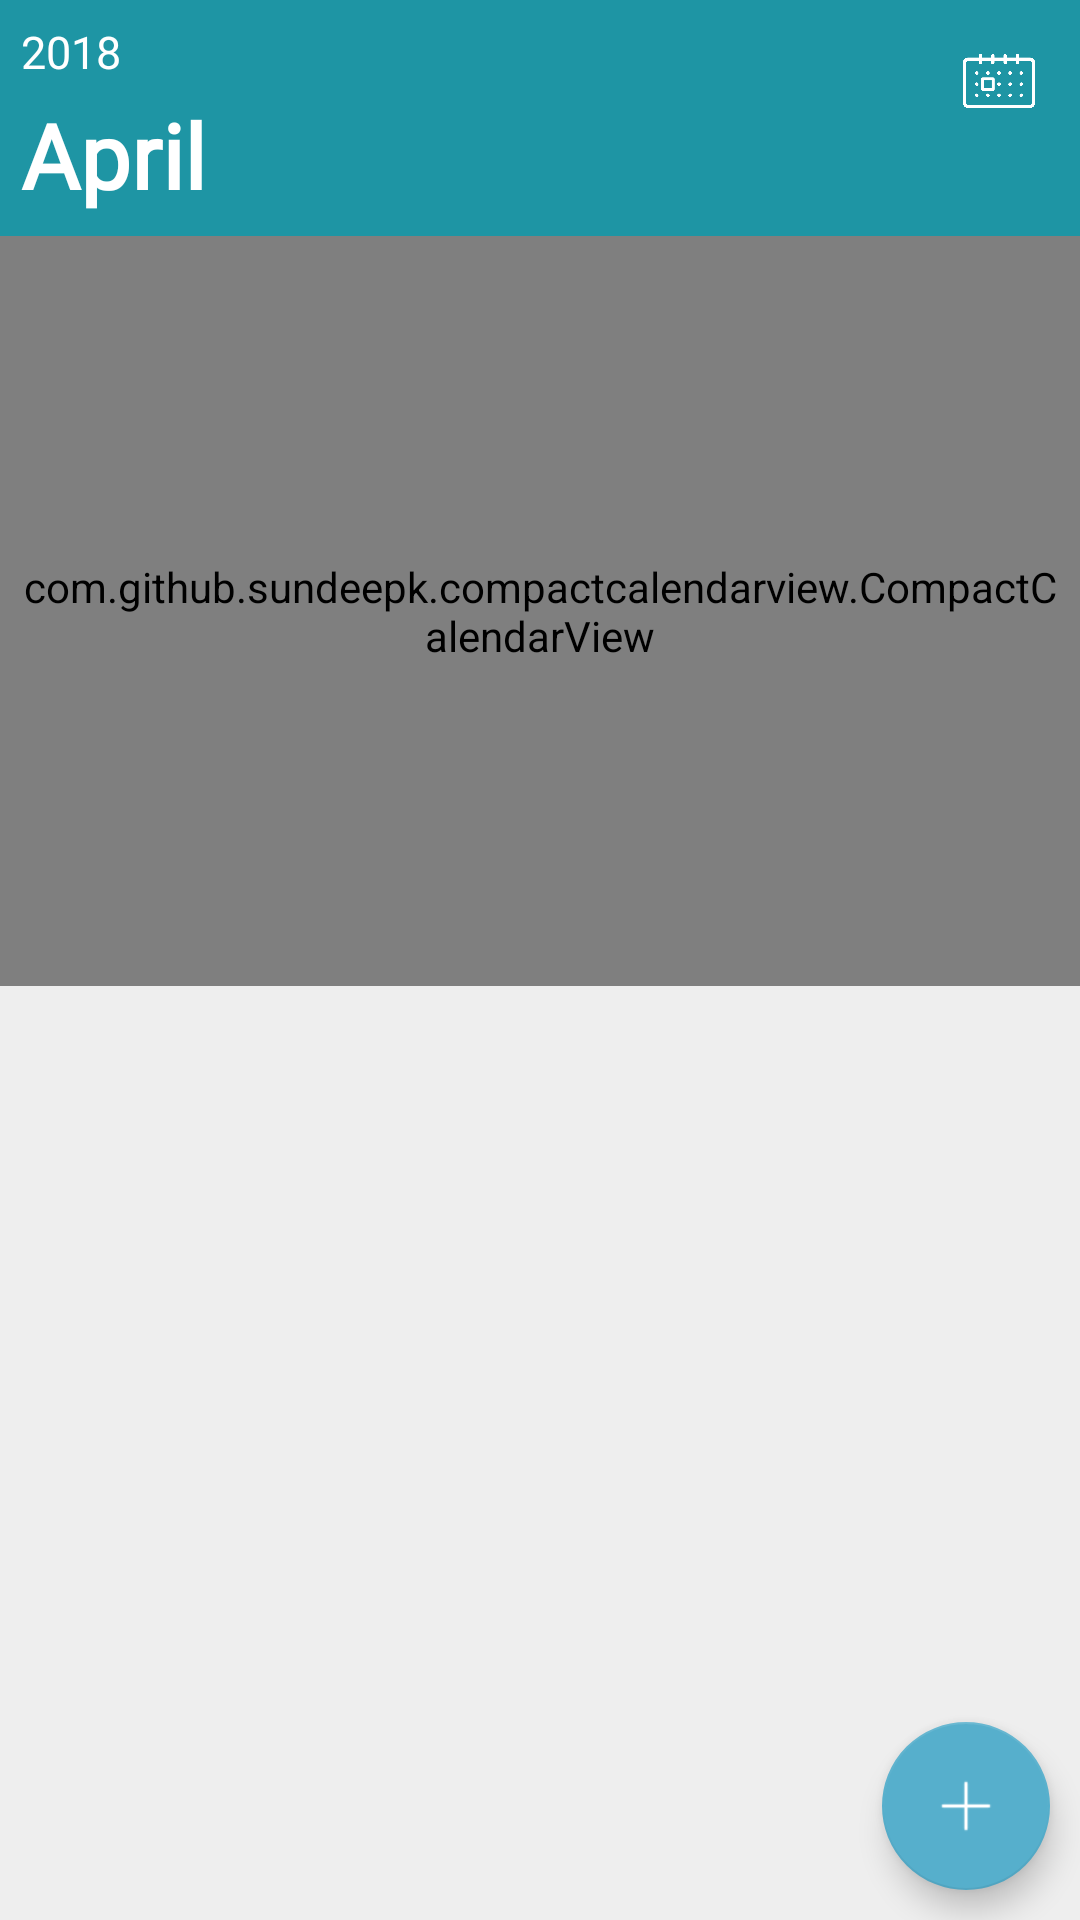

Write the Android layout XML for this screen, with the resource values it uses.
<!-- AndroidManifest.xml: activity theme NoActionBar -->
<!-- res/layout/activity_calendar.xml -->
<?xml version="1.0" encoding="utf-8"?>
<android.support.design.widget.CoordinatorLayout xmlns:android="http://schemas.android.com/apk/res/android"
    xmlns:app="http://schemas.android.com/apk/res-auto"
    xmlns:tools="http://schemas.android.com/tools"
    android:layout_width="match_parent"
    android:layout_height="match_parent"
    android:background="#eeeeee"
    tools:context="com.inventors.jd.smartplanner.activities.CalendarActivity">

    <LinearLayout
        android:layout_width="match_parent"
        android:layout_height="match_parent"
        android:orientation="vertical">

        <RelativeLayout
            android:layout_width="match_parent"
            android:layout_height="wrap_content"
            android:background="@color/colorPrimary"
            android:orientation="vertical"
            android:padding="5dp">

            <TextView
                android:id="@+id/txtYear"
                android:layout_width="wrap_content"
                android:layout_height="wrap_content"
                android:layout_margin="2dp"
                android:fontFamily="@font/raleway_light"
                android:text="2018"
                android:textColor="#fff"
                android:textSize="15sp" />

            <TextView
                android:id="@+id/txtMonth"
                android:layout_width="wrap_content"
                android:layout_height="wrap_content"
                android:layout_below="@id/txtYear"
                android:layout_margin="2dp"
                android:fontFamily="@font/raleway_light"
                android:text="April"
                android:textColor="#fff"
                android:textSize="30sp"
                android:textStyle="bold" />

            <ImageView
                android:layout_width="34dp"
                android:layout_height="34dp"
                android:layout_alignParentRight="true"
                android:layout_margin="5sp"
                android:onClick="allScheduleBtn"
                android:padding="5dp"
                android:src="@drawable/calendarrr" />
        </RelativeLayout>

        <com.github.sundeepk.compactcalendarview.CompactCalendarView xmlns:app="http://schemas.android.com/apk/res-auto"
            android:id="@+id/compactcalendar_view"
            android:layout_width="fill_parent"
            android:layout_height="250dp"
            android:padding="5dp"
            app:compactCalendarBackgroundColor="@color/colorPrimary"
            app:compactCalendarCurrentDayBackgroundColor="#168593"
            app:compactCalendarCurrentSelectedDayBackgroundColor="@color/colorAccent"
            app:compactCalendarMultiEventIndicatorColor="#fff"
            app:compactCalendarTargetHeight="250dp"
            app:compactCalendarTextColor="#fff"
            app:compactCalendarTextSize="12sp" />


        <CalendarView
            android:id="@+id/calendarView"
            android:layout_width="match_parent"
            android:layout_height="300dp"
            android:background="@color/colorPrimary"
            android:dateTextAppearance="@style/CalenderViewDateCustomText"
            android:visibility="gone"
            android:weekDayTextAppearance="@style/CalenderViewWeekCustomText" />


        <ScrollView
            android:layout_width="match_parent"
            android:layout_height="wrap_content">

            <LinearLayout
                android:layout_width="match_parent"
                android:layout_height="wrap_content"
                android:layout_marginBottom="5dp"
                android:layout_marginTop="5dp"
                android:orientation="vertical">

                <android.support.v7.widget.RecyclerView
                    android:id="@+id/recyclerView"
                    android:layout_width="match_parent"
                    android:layout_height="match_parent" />

            </LinearLayout>
        </ScrollView>

    </LinearLayout>

    <android.support.design.widget.FloatingActionButton
        android:layout_width="wrap_content"
        android:layout_height="wrap_content"
        android:layout_gravity="bottom|right"
        android:layout_margin="10dp"
        android:clickable="true"
        android:focusable="true"
        android:onClick="onAddBtn"
        android:src="@drawable/add" />
</android.support.design.widget.CoordinatorLayout>
<!-- resources referenced by this layout -->
<resources>
  <color name="colorAccent">#56AFCC</color>
  <color name="colorPrimary">#1E95A4</color>
  <!-- drawable add: png bitmap (drawable, 14726 bytes) -->
  <!-- drawable calendarrr: png bitmap (drawable, 8491 bytes) -->
  <style name="CalenderViewDateCustomText" parent="android:TextAppearance.DeviceDefault.Small">
          <item name="android:textColor">@color/white</item>
          <item name="android:textStyle">bold</item>
      </style>
  <style name="CalenderViewWeekCustomText" parent="android:TextAppearance.DeviceDefault.Small">
          <item name="android:textColor">#FFEB3B</item>
      </style>
  <style name="NoActionBar" parent="Theme.AppCompat.Light.NoActionBar">
          
          <item name="colorPrimary">@color/colorPrimary</item>
          <item name="colorPrimaryDark">@color/colorPrimaryDark</item>
          <item name="colorAccent">@color/colorAccent</item>
      </style>
  <color name="white">#ffffff</color>
  <color name="colorPrimaryDark">#1E95A4</color>
</resources>
